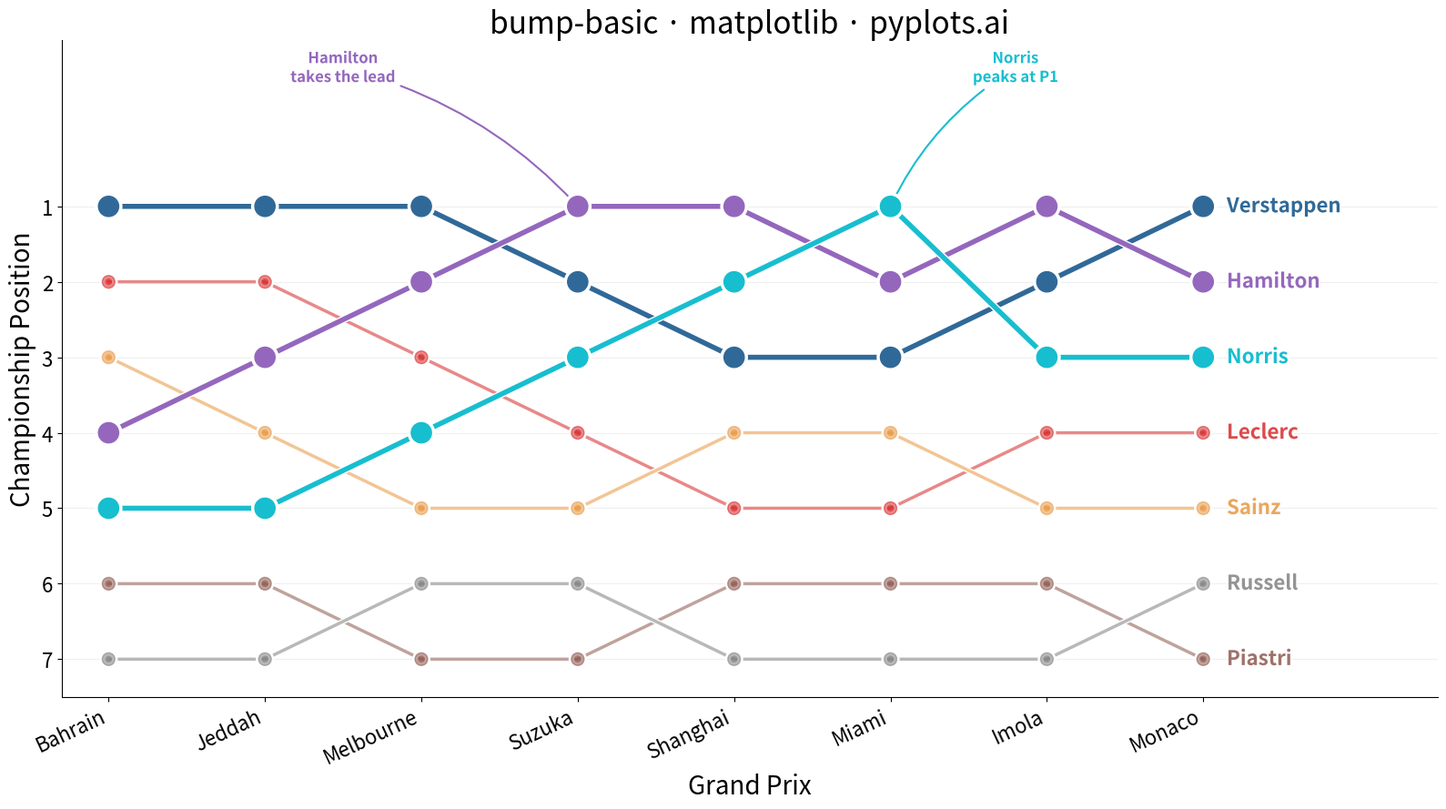

Source code (Python):
"""pyplots.ai
bump-basic: Basic Bump Chart
Library: matplotlib 3.10.8 | Python 3.14.3
"""

import matplotlib.patheffects as pe
import matplotlib.pyplot as plt
import numpy as np


# Data - Formula 1 driver standings over an 8-race season
drivers = ["Verstappen", "Hamilton", "Norris", "Leclerc", "Sainz", "Piastri", "Russell"]
races = ["Bahrain", "Jeddah", "Melbourne", "Suzuka", "Shanghai", "Miami", "Imola", "Monaco"]

# Rankings per driver across races (1 = championship leader)
rankings = {
    "Verstappen": [1, 1, 1, 2, 3, 3, 2, 1],
    "Hamilton": [4, 3, 2, 1, 1, 2, 1, 2],
    "Norris": [5, 5, 4, 3, 2, 1, 3, 3],
    "Leclerc": [2, 2, 3, 4, 5, 5, 4, 4],
    "Sainz": [3, 4, 5, 5, 4, 4, 5, 5],
    "Piastri": [6, 6, 7, 7, 6, 6, 6, 7],
    "Russell": [7, 7, 6, 6, 7, 7, 7, 6],
}

# Colorblind-safe palette — distinct hues, no similar oranges
colors = {
    "Verstappen": "#306998",
    "Hamilton": "#9467bd",
    "Norris": "#17becf",
    "Leclerc": "#d62728",
    "Sainz": "#e8963e",
    "Piastri": "#8c564b",
    "Russell": "#7f7f7f",
}

# Top-3 finishers get visual emphasis for storytelling hierarchy
top_drivers = {"Verstappen", "Hamilton", "Norris"}

# Plot
fig, ax = plt.subplots(figsize=(16, 9))
x = np.arange(len(races))

for driver, ranks in rankings.items():
    is_top = driver in top_drivers
    lw = 4.0 if is_top else 2.5
    ms = 16 if is_top else 10
    zo = 4 if is_top else 3
    alpha = 1.0 if is_top else 0.55

    ax.plot(
        x,
        ranks,
        marker="o",
        markersize=ms,
        linewidth=lw,
        color=colors[driver],
        zorder=zo,
        alpha=alpha,
        path_effects=[pe.Stroke(linewidth=lw + 2, foreground="white"), pe.Normal()],
    )
    # End-of-line labels (replaces legend, more direct)
    ax.text(
        x[-1] + 0.15,
        ranks[-1],
        driver,
        fontsize=16,
        fontweight="bold",
        color=colors[driver],
        va="center",
        alpha=1.0 if is_top else 0.8,
        path_effects=[pe.withStroke(linewidth=3, foreground="white")],
    )

# Annotate key lead changes for data storytelling
ax.annotate(
    "Hamilton\ntakes the lead",
    xy=(3, 1),
    xytext=(1.5, -0.6),
    fontsize=12,
    fontweight="bold",
    color=colors["Hamilton"],
    ha="center",
    va="bottom",
    path_effects=[pe.withStroke(linewidth=2, foreground="white")],
    arrowprops={"arrowstyle": "->", "color": colors["Hamilton"], "lw": 1.5, "connectionstyle": "arc3,rad=-0.15"},
)

ax.annotate(
    "Norris\npeaks at P1",
    xy=(5, 1),
    xytext=(5.8, -0.6),
    fontsize=12,
    fontweight="bold",
    color=colors["Norris"],
    ha="center",
    va="bottom",
    path_effects=[pe.withStroke(linewidth=2, foreground="white")],
    arrowprops={"arrowstyle": "->", "color": colors["Norris"], "lw": 1.5, "connectionstyle": "arc3,rad=0.15"},
)

# Invert Y-axis so rank 1 is at top
ax.set_ylim(-1.2, len(drivers) + 0.5)
ax.invert_yaxis()

# Style
ax.set_xlabel("Grand Prix", fontsize=20)
ax.set_ylabel("Championship Position", fontsize=20)
ax.set_title("bump-basic \u00b7 matplotlib \u00b7 pyplots.ai", fontsize=24, fontweight="medium")

ax.set_xticks(x)
ax.set_xticklabels(races, rotation=25, ha="right")
ax.set_yticks(range(1, len(drivers) + 1))
ax.tick_params(axis="both", labelsize=16)

ax.yaxis.grid(True, alpha=0.2, linewidth=0.8)
ax.spines["top"].set_visible(False)
ax.spines["right"].set_visible(False)

ax.set_xlim(-0.3, len(races) - 1 + 1.5)

plt.tight_layout()
plt.savefig("plot.png", dpi=300, bbox_inches="tight")
